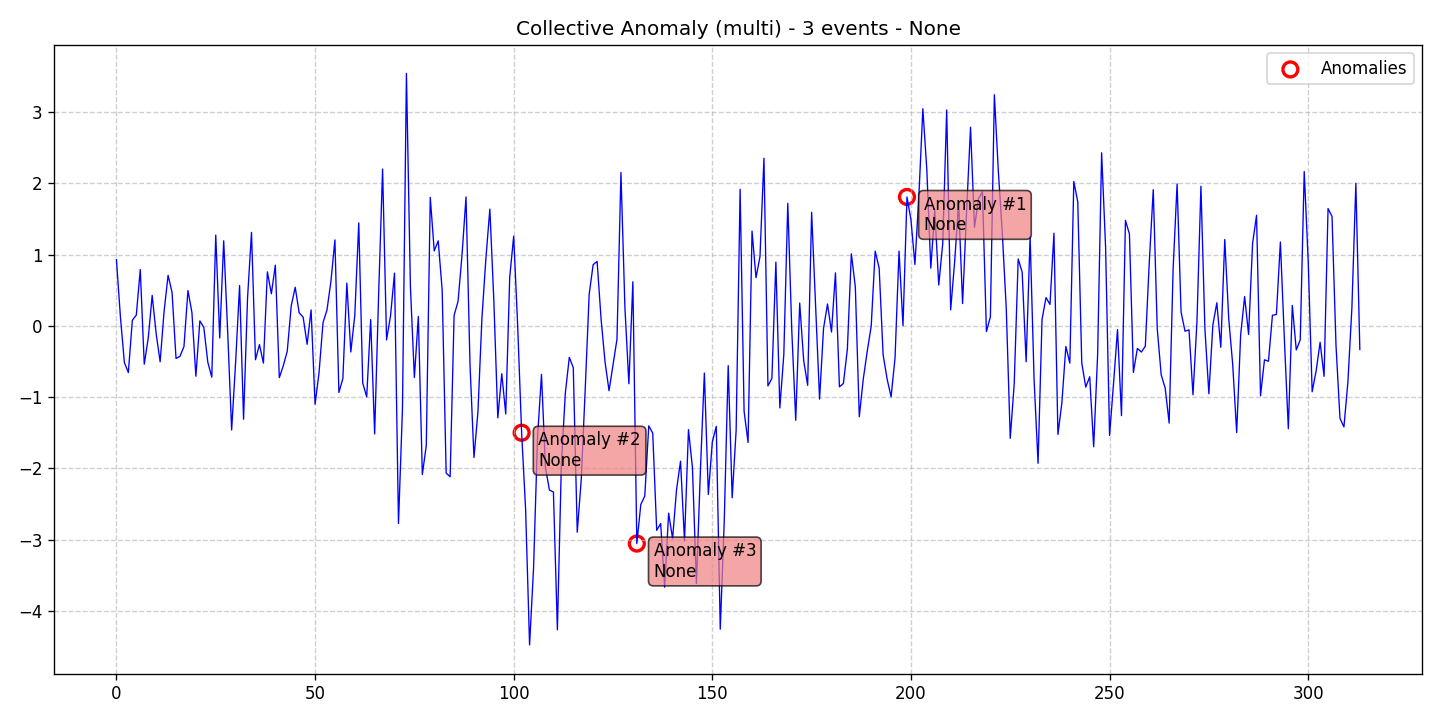

Source data for this figure (header and first rows):
data, stationary, det_lin_up, det_lin_down, det_quad, det_cubic, det_exp, det_damped, stoc_trend, volatility, single_seas, multiple_seas, point_anom_single, point_anom_multi, collect_anom, context_anom, mean_shift, var_shift, trend_shift, date, is_break, is_anomaly, is_multi, location_beginning
0.9293, 0, 0, 0, 0, 0, 0, 0, 0, 0, 0, 0, 0, 0, 1, 0, 0, 0, 0, 2020-01-01, 0, 0, 1, 0
0.1273, 0, 0, 0, 0, 0, 0, 0, 0, 0, 0, 0, 0, 0, 1, 0, 0, 0, 0, 2020-01-02, 0, 0, 1, 0
-0.515, 0, 0, 0, 0, 0, 0, 0, 0, 0, 0, 0, 0, 0, 1, 0, 0, 0, 0, 2020-01-03, 0, 0, 1, 0
-0.6544, 0, 0, 0, 0, 0, 0, 0, 0, 0, 0, 0, 0, 0, 1, 0, 0, 0, 0, 2020-01-04, 0, 0, 1, 0
0.07913, 0, 0, 0, 0, 0, 0, 0, 0, 0, 0, 0, 0, 0, 1, 0, 0, 0, 0, 2020-01-05, 0, 0, 1, 0
0.1522, 0, 0, 0, 0, 0, 0, 0, 0, 0, 0, 0, 0, 0, 1, 0, 0, 0, 0, 2020-01-06, 0, 0, 1, 0
0.7909, 0, 0, 0, 0, 0, 0, 0, 0, 0, 0, 0, 0, 0, 1, 0, 0, 0, 0, 2020-01-07, 0, 0, 1, 0
-0.5371, 0, 0, 0, 0, 0, 0, 0, 0, 0, 0, 0, 0, 0, 1, 0, 0, 0, 0, 2020-01-08, 0, 0, 1, 0
-0.1736, 0, 0, 0, 0, 0, 0, 0, 0, 0, 0, 0, 0, 0, 1, 0, 0, 0, 0, 2020-01-09, 0, 0, 1, 0
0.4282, 0, 0, 0, 0, 0, 0, 0, 0, 0, 0, 0, 0, 0, 1, 0, 0, 0, 0, 2020-01-10, 0, 0, 1, 0
-0.1108, 0, 0, 0, 0, 0, 0, 0, 0, 0, 0, 0, 0, 0, 1, 0, 0, 0, 0, 2020-01-11, 0, 0, 1, 0
-0.5033, 0, 0, 0, 0, 0, 0, 0, 0, 0, 0, 0, 0, 0, 1, 0, 0, 0, 0, 2020-01-12, 0, 0, 1, 0
0.2074, 0, 0, 0, 0, 0, 0, 0, 0, 0, 0, 0, 0, 0, 1, 0, 0, 0, 0, 2020-01-13, 0, 0, 1, 0
0.7105, 0, 0, 0, 0, 0, 0, 0, 0, 0, 0, 0, 0, 0, 1, 0, 0, 0, 0, 2020-01-14, 0, 0, 1, 0
0.4693, 0, 0, 0, 0, 0, 0, 0, 0, 0, 0, 0, 0, 0, 1, 0, 0, 0, 0, 2020-01-15, 0, 0, 1, 0
-0.4568, 0, 0, 0, 0, 0, 0, 0, 0, 0, 0, 0, 0, 0, 1, 0, 0, 0, 0, 2020-01-16, 0, 0, 1, 0
-0.4257, 0, 0, 0, 0, 0, 0, 0, 0, 0, 0, 0, 0, 0, 1, 0, 0, 0, 0, 2020-01-17, 0, 0, 1, 0
-0.2894, 0, 0, 0, 0, 0, 0, 0, 0, 0, 0, 0, 0, 0, 1, 0, 0, 0, 0, 2020-01-18, 0, 0, 1, 0
0.4963, 0, 0, 0, 0, 0, 0, 0, 0, 0, 0, 0, 0, 0, 1, 0, 0, 0, 0, 2020-01-19, 0, 0, 1, 0
0.189, 0, 0, 0, 0, 0, 0, 0, 0, 0, 0, 0, 0, 0, 1, 0, 0, 0, 0, 2020-01-20, 0, 0, 1, 0
-0.7058, 0, 0, 0, 0, 0, 0, 0, 0, 0, 0, 0, 0, 0, 1, 0, 0, 0, 0, 2020-01-21, 0, 0, 1, 0
0.07057, 0, 0, 0, 0, 0, 0, 0, 0, 0, 0, 0, 0, 0, 1, 0, 0, 0, 0, 2020-01-22, 0, 0, 1, 0
-0.02231, 0, 0, 0, 0, 0, 0, 0, 0, 0, 0, 0, 0, 0, 1, 0, 0, 0, 0, 2020-01-23, 0, 0, 1, 0
-0.5096, 0, 0, 0, 0, 0, 0, 0, 0, 0, 0, 0, 0, 0, 1, 0, 0, 0, 0, 2020-01-24, 0, 0, 1, 0
-0.7195, 0, 0, 0, 0, 0, 0, 0, 0, 0, 0, 0, 0, 0, 1, 0, 0, 0, 0, 2020-01-25, 0, 0, 1, 0
1.275, 0, 0, 0, 0, 0, 0, 0, 0, 0, 0, 0, 0, 0, 1, 0, 0, 0, 0, 2020-01-26, 0, 0, 1, 0
-0.1695, 0, 0, 0, 0, 0, 0, 0, 0, 0, 0, 0, 0, 0, 1, 0, 0, 0, 0, 2020-01-27, 0, 0, 1, 0
1.194, 0, 0, 0, 0, 0, 0, 0, 0, 0, 0, 0, 0, 0, 1, 0, 0, 0, 0, 2020-01-28, 0, 0, 1, 0
-0.07958, 0, 0, 0, 0, 0, 0, 0, 0, 0, 0, 0, 0, 0, 1, 0, 0, 0, 0, 2020-01-29, 0, 0, 1, 0
-1.461, 0, 0, 0, 0, 0, 0, 0, 0, 0, 0, 0, 0, 0, 1, 0, 0, 0, 0, 2020-01-30, 0, 0, 1, 0
-0.5117, 0, 0, 0, 0, 0, 0, 0, 0, 0, 0, 0, 0, 0, 1, 0, 0, 0, 0, 2020-01-31, 0, 0, 1, 0
0.5668, 0, 0, 0, 0, 0, 0, 0, 0, 0, 0, 0, 0, 0, 1, 0, 0, 0, 0, 2020-02-01, 0, 0, 1, 0
-1.31, 0, 0, 0, 0, 0, 0, 0, 0, 0, 0, 0, 0, 0, 1, 0, 0, 0, 0, 2020-02-02, 0, 0, 1, 0
0.3863, 0, 0, 0, 0, 0, 0, 0, 0, 0, 0, 0, 0, 0, 1, 0, 0, 0, 0, 2020-02-03, 0, 0, 1, 0
1.313, 0, 0, 0, 0, 0, 0, 0, 0, 0, 0, 0, 0, 0, 1, 0, 0, 0, 0, 2020-02-04, 0, 0, 1, 0
-0.4746, 0, 0, 0, 0, 0, 0, 0, 0, 0, 0, 0, 0, 0, 1, 0, 0, 0, 0, 2020-02-05, 0, 0, 1, 0
-0.2624, 0, 0, 0, 0, 0, 0, 0, 0, 0, 0, 0, 0, 0, 1, 0, 0, 0, 0, 2020-02-06, 0, 0, 1, 0
-0.5217, 0, 0, 0, 0, 0, 0, 0, 0, 0, 0, 0, 0, 0, 1, 0, 0, 0, 0, 2020-02-07, 0, 0, 1, 0
0.7587, 0, 0, 0, 0, 0, 0, 0, 0, 0, 0, 0, 0, 0, 1, 0, 0, 0, 0, 2020-02-08, 0, 0, 1, 0
0.4509, 0, 0, 0, 0, 0, 0, 0, 0, 0, 0, 0, 0, 0, 1, 0, 0, 0, 0, 2020-02-09, 0, 0, 1, 0
0.8523, 0, 0, 0, 0, 0, 0, 0, 0, 0, 0, 0, 0, 0, 1, 0, 0, 0, 0, 2020-02-10, 0, 0, 1, 0
-0.7257, 0, 0, 0, 0, 0, 0, 0, 0, 0, 0, 0, 0, 0, 1, 0, 0, 0, 0, 2020-02-11, 0, 0, 1, 0
-0.559, 0, 0, 0, 0, 0, 0, 0, 0, 0, 0, 0, 0, 0, 1, 0, 0, 0, 0, 2020-02-12, 0, 0, 1, 0
-0.3546, 0, 0, 0, 0, 0, 0, 0, 0, 0, 0, 0, 0, 0, 1, 0, 0, 0, 0, 2020-02-13, 0, 0, 1, 0
0.2819, 0, 0, 0, 0, 0, 0, 0, 0, 0, 0, 0, 0, 0, 1, 0, 0, 0, 0, 2020-02-14, 0, 0, 1, 0
0.5425, 0, 0, 0, 0, 0, 0, 0, 0, 0, 0, 0, 0, 0, 1, 0, 0, 0, 0, 2020-02-15, 0, 0, 1, 0
0.1842, 0, 0, 0, 0, 0, 0, 0, 0, 0, 0, 0, 0, 0, 1, 0, 0, 0, 0, 2020-02-16, 0, 0, 1, 0
0.1237, 0, 0, 0, 0, 0, 0, 0, 0, 0, 0, 0, 0, 0, 1, 0, 0, 0, 0, 2020-02-17, 0, 0, 1, 0
-0.2584, 0, 0, 0, 0, 0, 0, 0, 0, 0, 0, 0, 0, 0, 1, 0, 0, 0, 0, 2020-02-18, 0, 0, 1, 0
0.2251, 0, 0, 0, 0, 0, 0, 0, 0, 0, 0, 0, 0, 0, 1, 0, 0, 0, 0, 2020-02-19, 0, 0, 1, 0
-1.099, 0, 0, 0, 0, 0, 0, 0, 0, 0, 0, 0, 0, 0, 1, 0, 0, 0, 0, 2020-02-20, 0, 0, 1, 0
-0.6559, 0, 0, 0, 0, 0, 0, 0, 0, 0, 0, 0, 0, 0, 1, 0, 0, 0, 0, 2020-02-21, 0, 0, 1, 0
0.04452, 0, 0, 0, 0, 0, 0, 0, 0, 0, 0, 0, 0, 0, 1, 0, 0, 0, 0, 2020-02-22, 0, 0, 1, 0
0.224, 0, 0, 0, 0, 0, 0, 0, 0, 0, 0, 0, 0, 0, 1, 0, 0, 0, 0, 2020-02-23, 0, 0, 1, 0
0.6288, 0, 0, 0, 0, 0, 0, 0, 0, 0, 0, 0, 0, 0, 1, 0, 0, 0, 0, 2020-02-24, 0, 0, 1, 0
1.207, 0, 0, 0, 0, 0, 0, 0, 0, 0, 0, 0, 0, 0, 1, 0, 0, 0, 0, 2020-02-25, 0, 0, 1, 0
-0.9337, 0, 0, 0, 0, 0, 0, 0, 0, 0, 0, 0, 0, 0, 1, 0, 0, 0, 0, 2020-02-26, 0, 0, 1, 0
-0.7381, 0, 0, 0, 0, 0, 0, 0, 0, 0, 0, 0, 0, 0, 1, 0, 0, 0, 0, 2020-02-27, 0, 0, 1, 0
0.6001, 0, 0, 0, 0, 0, 0, 0, 0, 0, 0, 0, 0, 0, 1, 0, 0, 0, 0, 2020-02-28, 0, 0, 1, 0
-0.3661, 0, 0, 0, 0, 0, 0, 0, 0, 0, 0, 0, 0, 0, 1, 0, 0, 0, 0, 2020-02-29, 0, 0, 1, 0
... 254 more rows
